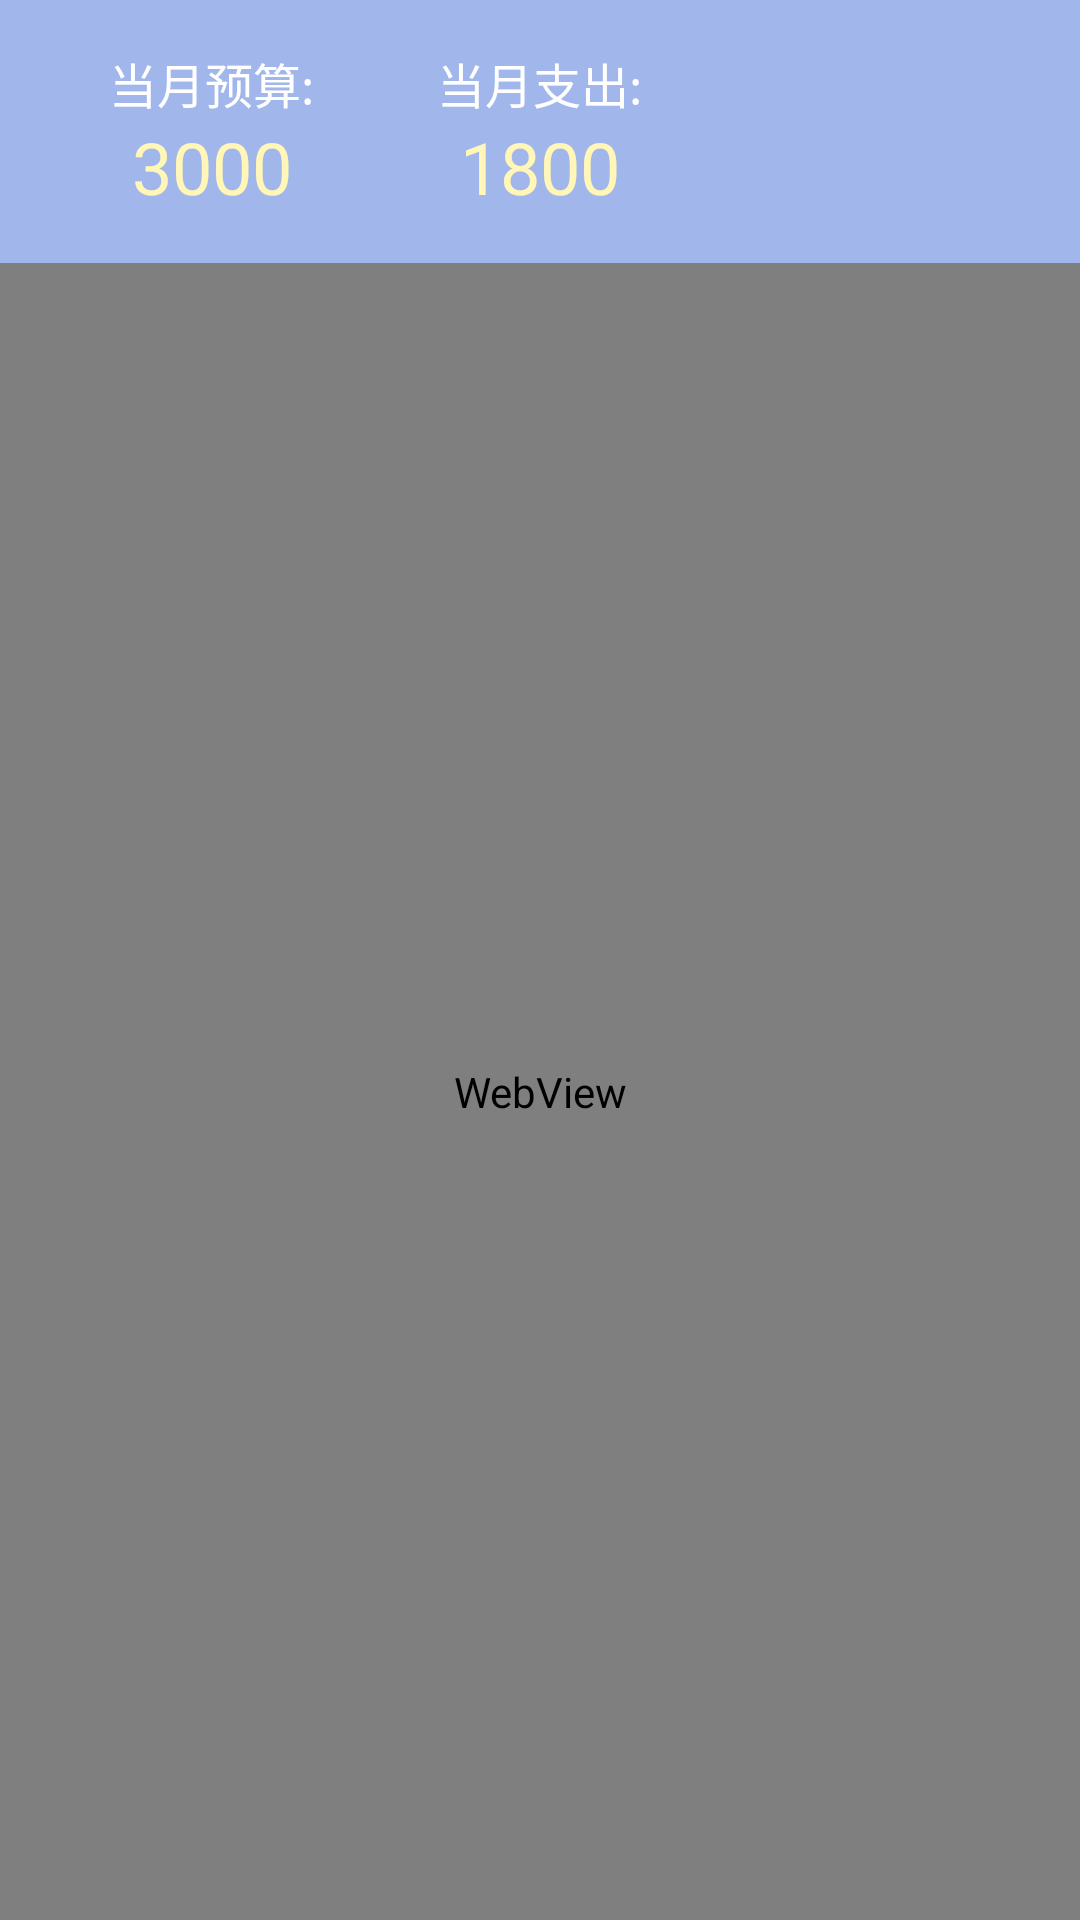

Reconstruct the res/layout file that produces this screen, plus the resources it refers to.
<!-- AndroidManifest.xml: application theme AppTheme -->
<!-- res/layout/fragment_data.xml -->
<?xml version="1.0" encoding="utf-8"?>
<RelativeLayout xmlns:android="http://schemas.android.com/apk/res/android"
    xmlns:tools="http://schemas.android.com/tools"
    android:orientation="vertical"
    android:layout_width="match_parent"
    android:layout_height="match_parent"
    android:id="@+id/data_fragment"
    tools:context="com.example.lwxwl.coin.Fragment.DataFragment">

    <LinearLayout
        android:id="@+id/llTop"
        android:padding="16dp"
        android:orientation="horizontal"
        android:layout_width="match_parent"
        android:layout_height="wrap_content"
        android:background="@color/purple">

        <LinearLayout
            android:id="@+id/llBudget"
            android:layout_width="0dp"
            android:layout_height="wrap_content"
            android:orientation="vertical"
            android:layout_weight="1"
            android:gravity="center"
            >
            <TextView
                android:id="@+id/tvBudget"
                android:text="@string/budget2"
                android:textColor="@color/white"
                android:textSize="16sp"
                android:layout_width="wrap_content"
                android:layout_height="wrap_content"
                android:clickable="true"
                />
            <TextView
                android:id="@+id/tvBudget2"
                android:text="3000"
                android:textSize="24sp"
                android:textColor="@color/yellow"
                android:layout_width="wrap_content"
                android:layout_height="wrap_content" />
        </LinearLayout>

        <ImageView
            android:src="@drawable/line2"
            android:layout_width="wrap_content"
            android:layout_height="wrap_content"
            />

        <LinearLayout
            android:id="@+id/llCost"
            android:layout_weight="1"
            android:layout_width="0dp"
            android:layout_height="wrap_content"
            android:orientation="vertical"
            android:gravity="center"
            >
            <TextView
                android:id="@+id/tvCost"
                android:text="@string/cost2"
                android:textColor="@color/white"
                android:textSize="16sp"
                android:layout_width="wrap_content"
                android:layout_height="wrap_content"
                android:clickable="true"/>

            <TextView
                android:id="@+id/tvCost2"
                android:text="1800"
                android:textSize="24sp"
                android:textColor="@color/yellow"
                android:layout_width="wrap_content"
                android:layout_height="wrap_content" />
        </LinearLayout>

        <ImageView
            android:src="@drawable/line2"
            android:layout_width="wrap_content"
            android:layout_height="wrap_content"
            />

        <LinearLayout
            android:id="@+id/llReport"
            android:layout_width="0dp"
            android:layout_weight="1"
            android:layout_height="wrap_content"
            android:orientation="vertical"
            android:gravity="center">

            <ImageButton
                android:id="@+id/ibReport"
                android:src="@drawable/ic_report"
                android:background="@color/purple"
                android:layout_width="wrap_content"
                android:layout_height="wrap_content" />


        </LinearLayout>
    </LinearLayout>

    
    <WebView
        android:id="@+id/wv_time"
        android:layout_below="@+id/llTop"
        android:layout_height="match_parent"
        android:layout_width="match_parent"/>


</RelativeLayout>
<!-- res/layout/activity_trace.xml (included above) -->
<?xml version="1.0" encoding="utf-8"?>
<LinearLayout
    xmlns:android="http://schemas.android.com/apk/res/android"
    android:orientation="vertical"
    android:layout_width="match_parent"
    android:layout_height="match_parent"
    android:background="@android:color/white">

    <android.support.v7.widget.RecyclerView
        android:id="@+id/rvTrace"
        android:layout_width="match_parent"
        android:layout_height="wrap_content"
        android:overScrollMode="never"/>

</LinearLayout>
<!-- resources referenced by this layout -->
<resources>
  <color name="purple">#a1b7ec</color>
  <color name="white">#ffffff</color>
  <color name="yellow">#fff6b7</color>
  <string name="budget2">当月预算:</string>
  <string name="cost2">当月支出:</string>
  <style name="AppTheme" parent="Theme.AppCompat.Light.DarkActionBar">
          
          <item name="windowActionBar">false</item>
          <item name="windowNoTitle">true</item>
          <item name="colorPrimary">@color/colorPrimary2</item>
          <item name="colorPrimaryDark">@color/colorPrimaryDark2</item>
          <item name="colorAccent">@color/colorAccent</item>
      </style>
  <color name="colorPrimary2">#a1b7ec</color>
  <color name="colorPrimaryDark2">#a1b7ec</color>
  <color name="colorAccent">#FF4081</color>
</resources>
